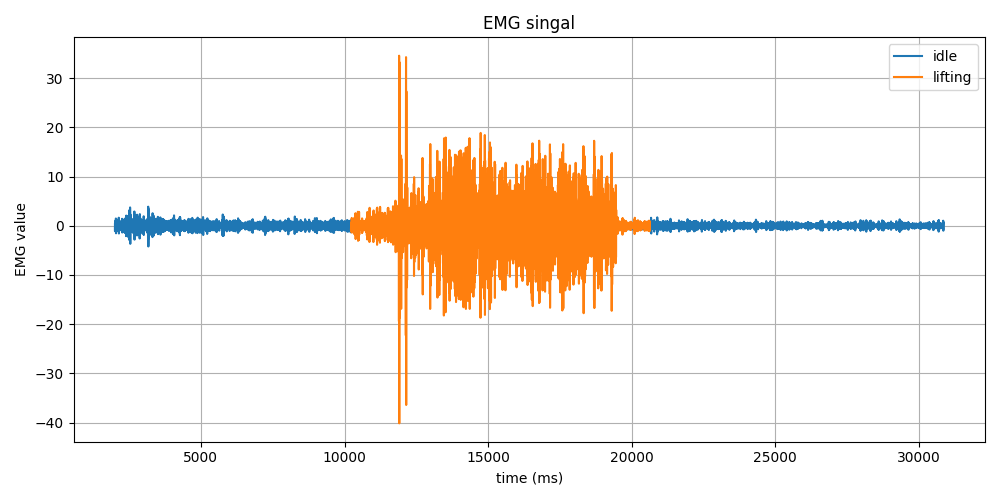

The data file committed next to this chart (first rows):
Time (ms), EMG Value, Label
2006, 0.31, idle
2007, -0.64, idle
2007, -1.1, idle
2007, -0.42, idle
2014, 0.68, idle
2016, 0.98, idle
2018, 0.21, idle
2020, -0.62, idle
2022, -0.5, idle
2024, 0.34, idle
2027, 0.73, idle
2028, 0.05, idle
2030, -0.98, idle
2032, -1.09, idle
2033, 0.06, idle
2036, 1.39, idle
2038, 1.48, idle
2039, 0.13, idle
2042, -1.34, idle
2043, -1.53, idle
2046, -0.42, idle
2048, 0.84, idle
2050, 1.22, idle
2051, 0.65, idle
2054, -0.19, idle
2056, -0.72, idle
2057, -0.75, idle
2057, -0.37, idle
2062, 0.23, idle
2064, 0.73, idle
2066, 0.76, idle
2068, 0.18, idle
2071, -0.66, idle
2072, -1.02, idle
2073, -0.46, idle
2076, 0.58, idle
2078, 1.11, idle
2080, 0.6, idle
2082, -0.42, idle
2084, -0.97, idle
2086, -0.61, idle
2088, 0.19, idle
2089, 0.68, idle
2089, 0.54, idle
2094, 0.03, idle
2096, -0.4, idle
2098, -0.5, idle
2100, -0.22, idle
2102, 0.26, idle
2104, 0.59, idle
2106, 0.42, idle
2108, -0.2, idle
2110, -0.71, idle
2112, -0.57, idle
2113, 0.13, idle
2116, 0.67, idle
2118, 0.48, idle
2120, -0.15, idle
2122, -0.41, idle
2124, -0.02, idle
... 14,370 more rows
